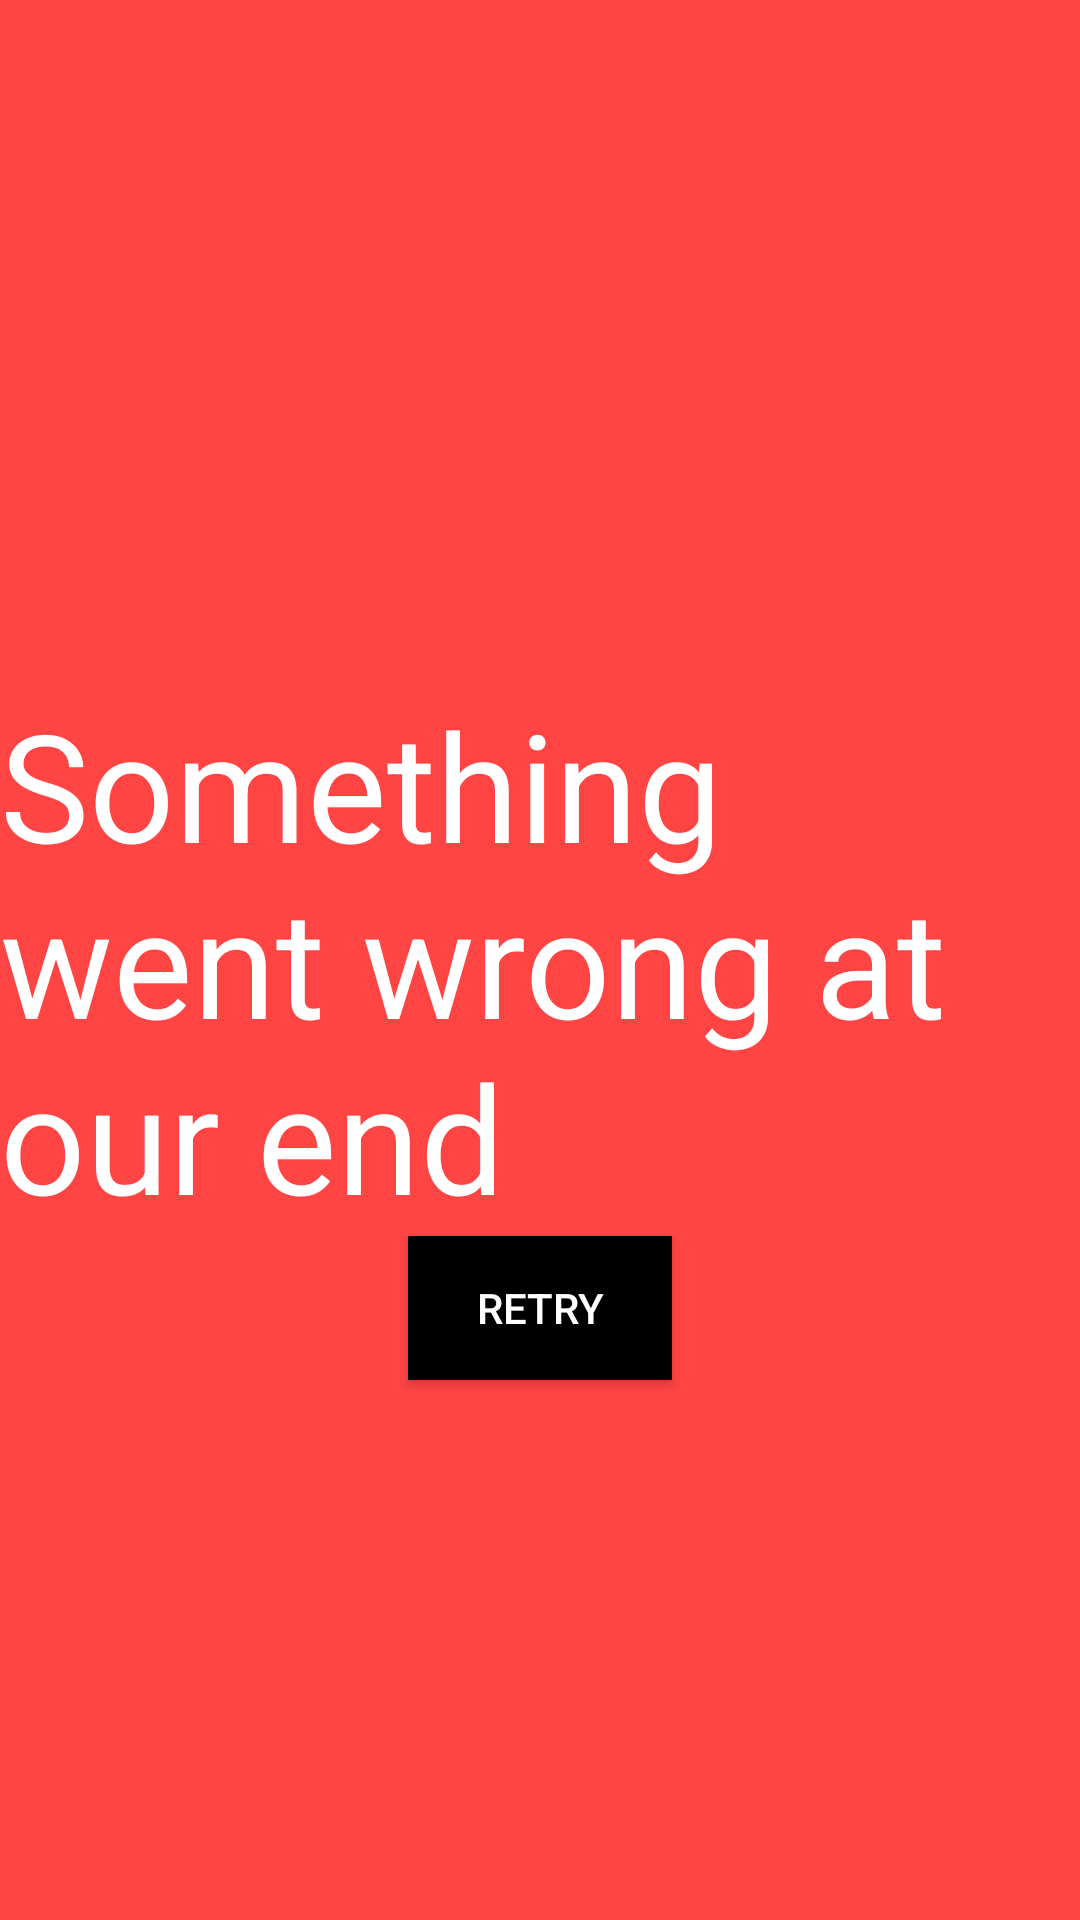

Write the Android layout XML for this screen, with the resource values it uses.
<!-- AndroidManifest.xml: application theme Theme.WeathetApp -->
<!-- res/layout/layout_error.xml -->
<?xml version="1.0" encoding="utf-8"?>
<androidx.constraintlayout.widget.ConstraintLayout xmlns:android="http://schemas.android.com/apk/res/android"
    xmlns:app="http://schemas.android.com/apk/res-auto"
    android:layout_width="match_parent"
    android:layout_height="match_parent"
    android:layout_gravity="center"
    android:background="@android:color/holo_red_light"
    android:gravity="center"
    android:orientation="vertical">

    <TextView
        android:id="@+id/tvError"
        style="@style/TextViewStyle"
        android:layout_width="match_parent"
        android:layout_height="wrap_content"
        android:text="Something went wrong at our end"
        android:textColor="@color/white"
        android:textSize="50dp"
        app:layout_constraintBottom_toBottomOf="parent"
        app:layout_constraintTop_toTopOf="parent" />

    <androidx.appcompat.widget.AppCompatButton
        android:id="@+id/btnRetry"
        android:layout_width="wrap_content"
        android:layout_height="wrap_content"
        android:background="@color/black"
        android:text="Retry"
        android:textColor="@color/white"
        app:layout_constraintEnd_toEndOf="parent"
        app:layout_constraintStart_toStartOf="parent"
        app:layout_constraintTop_toBottomOf="@+id/tvError" />

</androidx.constraintlayout.widget.ConstraintLayout>
<!-- resources referenced by this layout -->
<resources>
  <style name="Theme.WeathetApp" parent="Theme.MaterialComponents.DayNight.DarkActionBar">
          
          <item name="colorPrimary">@color/purple_500</item>
          <item name="colorPrimaryVariant">@color/purple_700</item>
          <item name="colorOnPrimary">@color/white</item>
          
          <item name="colorSecondary">@color/teal_200</item>
          <item name="colorSecondaryVariant">@color/teal_700</item>
          <item name="colorOnSecondary">@color/black</item>
          
          <item name="android:statusBarColor" tools:targetApi="l">?attr/colorPrimaryVariant</item>
          
      </style>
  <!-- not gathered from this repository: default colours our renderer supplied (Android Studio template values) -->
  <color name="purple_500">#FF6200EE</color>
  <color name="purple_700">#FF3700B3</color>
  <color name="teal_200">#FF03DAC5</color>
  <color name="teal_700">#FF018786</color>
  <color name="black">#FF000000</color>
  <color name="white">#FFFFFFFF</color>
</resources>
